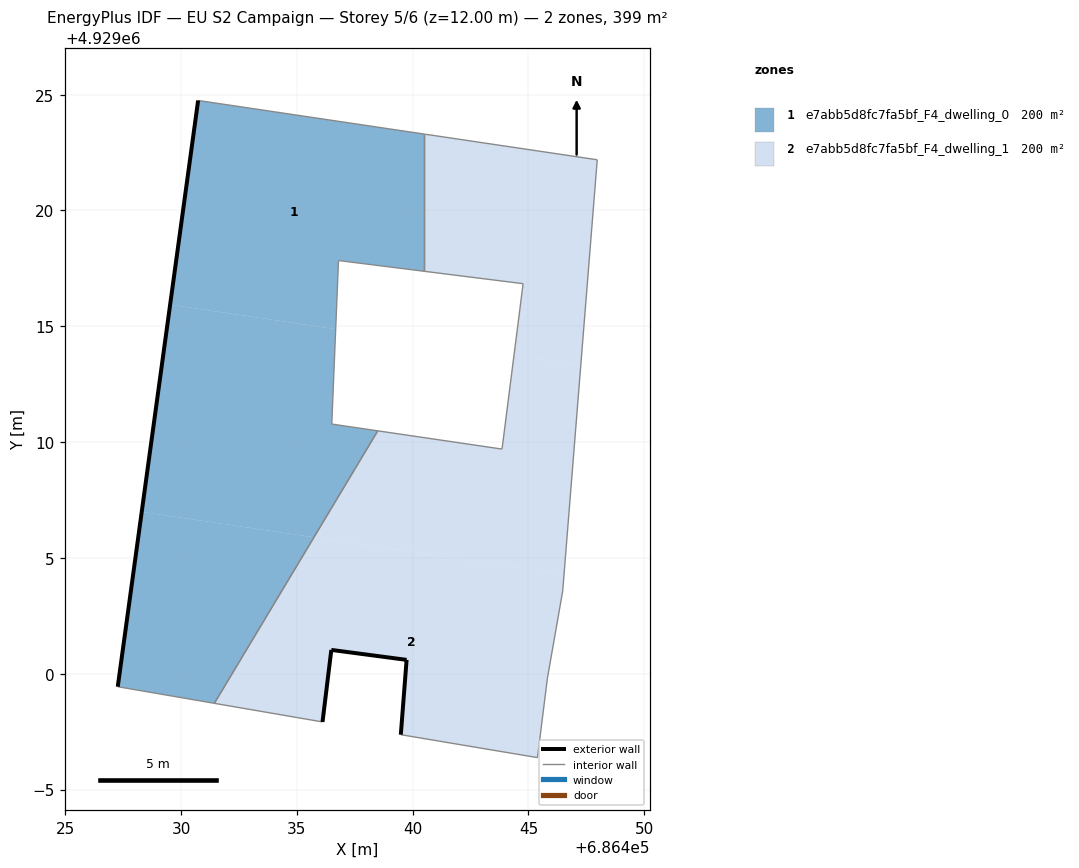
=== STOREY PLAN SPEC (per zone: floor XY polygon, exterior-wall plan segments, windows/doors) ===
zone 1: e7abb5d8fc7fa5bf_F4_dwelling_0  (199.6 m²)
  floor: (686431.44, 4928998.72) (686435.74, 4929005.89) (686428.30, 4929006.99) (686427.27, 4928999.44)
  floor: (686435.74, 4929005.89) (686438.49, 4929010.49) (686436.51, 4929010.78) (686436.68, 4929014.88) (686429.53, 4929015.93) (686428.30, 4929006.99)
  floor: (686440.50, 4929017.38) (686440.50, 4929023.30) (686430.74, 4929024.75) (686429.53, 4929015.93) (686436.68, 4929014.88) (686436.80, 4929017.84)
  exterior wall: (686427.27, 4928999.44) – (686430.74, 4929024.75)  [25.5 m]
  interior walls: 7
zone 2: e7abb5d8fc7fa5bf_F4_dwelling_1  (199.6 m²)
  floor: (686445.39, 4928996.38) (686445.82, 4928999.81) (686446.48, 4929003.57) (686446.53, 4929004.30) (686435.74, 4929005.89) (686431.44, 4928998.72) (686436.11, 4928997.92) (686436.49, 4929001.03) (686439.74, 4929000.60) (686439.49, 4928997.37)
  floor: (686446.53, 4929004.30) (686447.26, 4929013.32) (686444.37, 4929013.74) (686443.86, 4929009.70) (686438.49, 4929010.49) (686435.74, 4929005.89)
  floor: (686447.26, 4929013.32) (686447.97, 4929022.19) (686440.50, 4929023.30) (686440.50, 4929017.38) (686444.77, 4929016.84) (686444.37, 4929013.74)
  exterior wall: (686436.49, 4929001.03) – (686436.11, 4928997.92)  [3.1 m]
  exterior wall: (686439.49, 4928997.37) – (686439.74, 4929000.60)  [3.2 m]
  exterior wall: (686439.74, 4929000.60) – (686436.49, 4929001.03)  [3.3 m]
  interior walls: 11

=== DERIVED (storey summary) ===
Building: EU S2 Campaign
Storey: 5 of 6  (floor level z = 12.00 m)
Storey gross floor area: 399.2 m²
Zones on this storey: 2
  - e7abb5d8fc7fa5bf_F4_dwelling_0: floor 199.6 m²; exterior wall 25.5 m (76.6 m²); WWR 0.0%
  - e7abb5d8fc7fa5bf_F4_dwelling_1: floor 199.6 m²; exterior wall 9.7 m (29.0 m²); WWR 0.0%
Zone adjacency (shared interzone walls):
  - e7abb5d8fc7fa5bf_F4_dwelling_0 ↔ e7abb5d8fc7fa5bf_F4_dwelling_1